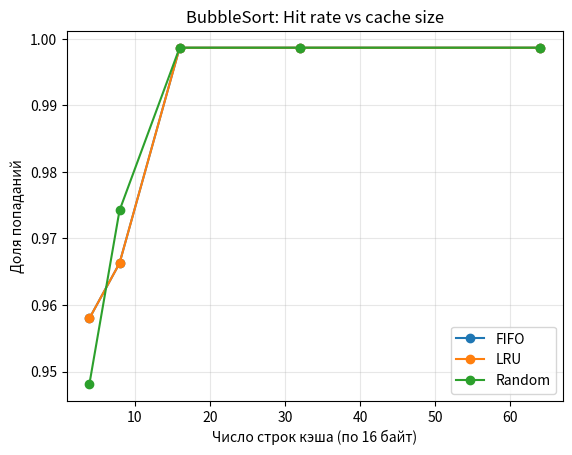
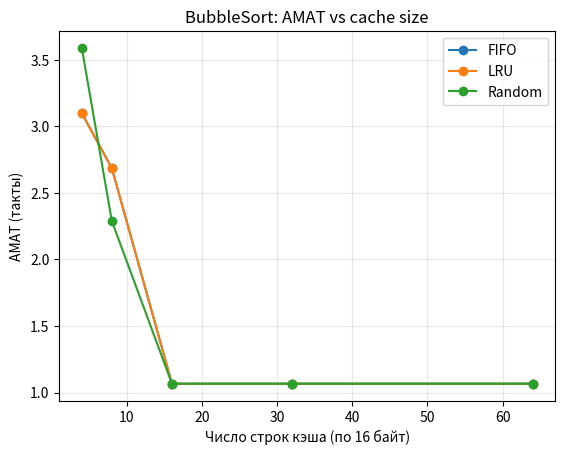

The matplotlib source for these figures, in order:
import random
from collections import deque, OrderedDict

# настройки эксперимента
BLOCK_SIZE = 16        # байт в строке кэша
CACHE_LINES_LIST = [4, 8, 16, 32, 64]
POLICIES = ["FIFO", "LRU", "Random"]
HIT_TIME = 1           # такт
MISS_PENALTY = 50      
random.seed(0)         # фиксируем начальное значение для воспроизводимости Random

# генераторы обращений
def trace_sum_array(n_elems=256, base=0x10000000, elem_size=4):
    return [("R", base + i*elem_size) for i in range(n_elems)]

def trace_bubble_sort(n_elems=64, base=0x20000000, elem_size=4):
    """
    Пузырьковая сортировка (худший случай):
    на каждой итерации читаем A[j], A[j+1], затем снова читаем и пишем их.
    Возвращает список ("R"/"W", addr)
    """
    trace = []
    for i in range(n_elems):
        for j in range(n_elems - 1 - i):
            a = base + j*elem_size
            b = base + (j+1)*elem_size
            # сравнение
            trace.append(("R", a))
            trace.append(("R", b))
            # предположим, что своп всегда происходит 
            trace.append(("R", a))
            trace.append(("R", b))
            trace.append(("W", a))
            trace.append(("W", b))
    return trace

# политики вытеснения
def simulate_cache_fifo(trace, cache_lines, block_size):
    """FIFO: вытесняем самый старый блок"""
    hits = 0
    misses = 0
    q = deque()       # порядок заселения: слева самый старый
    in_cache = set()  # проверяем наличие

    for _, addr in trace:
        block = addr // block_size
        if block in in_cache:
            hits += 1
        else:
            misses += 1
            if len(in_cache) >= cache_lines:
                victim = q.popleft()
                in_cache.remove(victim)
            in_cache.add(block)
            q.append(block)
    return hits, misses

def simulate_cache_lru(trace, cache_lines, block_size):
    """LRU: вытесняем наименее недавно использованный блок"""
    hits = 0
    misses = 0
    od = OrderedDict()  

    for _, addr in trace:
        block = addr // block_size
        if block in od:
            hits += 1
            od.move_to_end(block)  # стал самым свежим
        else:
            misses += 1
            if len(od) >= cache_lines:
                od.popitem(last=False)  # убрать LRU (левый)
            od[block] = None
    return hits, misses

def simulate_cache_random(trace, cache_lines, block_size):
    """Random: выбираем жертву случайно"""
    hits = 0
    misses = 0
    arr = []     # список блоков в кэше
    in_cache = set()

    for _, addr in trace:
        block = addr // block_size
        if block in in_cache:
            hits += 1
        else:
            misses += 1
            if len(arr) >= cache_lines:
                victim = random.choice(arr)
                arr.remove(victim)
                in_cache.remove(victim)
            arr.append(block)
            in_cache.add(block)
    return hits, misses

# выбор политики по имени
def simulate_cache(trace, cache_lines, block_size, policy):
    if policy == "FIFO":
        return simulate_cache_fifo(trace, cache_lines, block_size)
    elif policy == "LRU":
        return simulate_cache_lru(trace, cache_lines, block_size)
    elif policy == "Random":
        return simulate_cache_random(trace, cache_lines, block_size)
    else:
        raise ValueError(f"Unknown policy: {policy}")

# оценка результатов
def evaluate(trace, workload_name):
    total = len(trace)
    rows = []
    for cl in CACHE_LINES_LIST:
        for pol in POLICIES:
            hits, misses = simulate_cache(trace, cl, BLOCK_SIZE, pol)
            hit_rate = hits / total
            miss_rate = 1 - hit_rate
            amat = HIT_TIME + miss_rate * MISS_PENALTY
            rows.append({
                "workload": workload_name,
                "cache_lines": cl,
                "policy": pol,
                "hits": hits,
                "misses": misses,
                "hit_rate": hit_rate,
                "AMAT_cycles": amat
            })
    return rows

# вывод таблицы
def print_table(rows, title):
    print("\n" + title)
    print("-" * len(title))
    header = f"{'cache_lines':>11}  {'policy':>8}  {'hits':>7}  {'misses':>7}  {'hit_rate':>9}  {'AMAT':>8}"
    print(header)
    print("-" * len(header))
    for r in rows:
        print(f"{r['cache_lines']:>11}  {r['policy']:>8}  {r['hits']:>7}  {r['misses']:>7}  "
              f"{r['hit_rate']*100:>8.3f}%  {r['AMAT_cycles']:>8.4f}")
    print()

# основной запуск
def main():
    # генерируем данные для тестирования
    sum_trace = trace_sum_array()
    bubble_trace = trace_bubble_sort()

    # выполняем расчёт
    sum_rows = evaluate(sum_trace, "sum_array")
    bubble_rows = evaluate(bubble_trace, "bubble_sort")

    # выводим таблицы в консоль
    print_table(sum_rows, "SumArray — результаты")
    print_table(bubble_rows, "BubbleSort — результаты")

    # сохраняем CSV и строим графики (если есть pandas/matplotlib)
    try:
        import pandas as pd
        import matplotlib.pyplot as plt

        df = pd.DataFrame(sum_rows + bubble_rows)
        df.to_csv("results.csv", index=False)
        print("CSV сохранён: results.csv")

        # графики по BubbleSort: hit rate и AMAT
        bdf = df[df["workload"] == "bubble_sort"].copy()

        plt.figure()
        for pol in POLICIES:
            sub = bdf[bdf["policy"] == pol]
            plt.plot(sub["cache_lines"], sub["hit_rate"], marker="o", label=pol)
        plt.xlabel("Число строк кэша (по 16 байт)")
        plt.ylabel("Доля попаданий")
        plt.title("BubbleSort: Hit rate vs cache size")
        plt.legend()
        plt.grid(True, alpha=0.3)
        plt.savefig("hitrate_bubble.png", dpi=150, bbox_inches="tight")
        print("График сохранён: hitrate_bubble.png")

        plt.figure()
        for pol in POLICIES:
            sub = bdf[bdf["policy"] == pol]
            plt.plot(sub["cache_lines"], sub["AMAT_cycles"], marker="o", label=pol)
        plt.xlabel("Число строк кэша (по 16 байт)")
        plt.ylabel("AMAT (такты)")
        plt.title("BubbleSort: AMAT vs cache size")
        plt.legend()
        plt.grid(True, alpha=0.3)
        plt.savefig("amat_bubble.png", dpi=150, bbox_inches="tight")
        print("График сохранён: amat_bubble.png")

    except Exception as e:
        print(f"Построение графиков пропущено: {e}")

# точка входа
if __name__ == "__main__":
    main()
